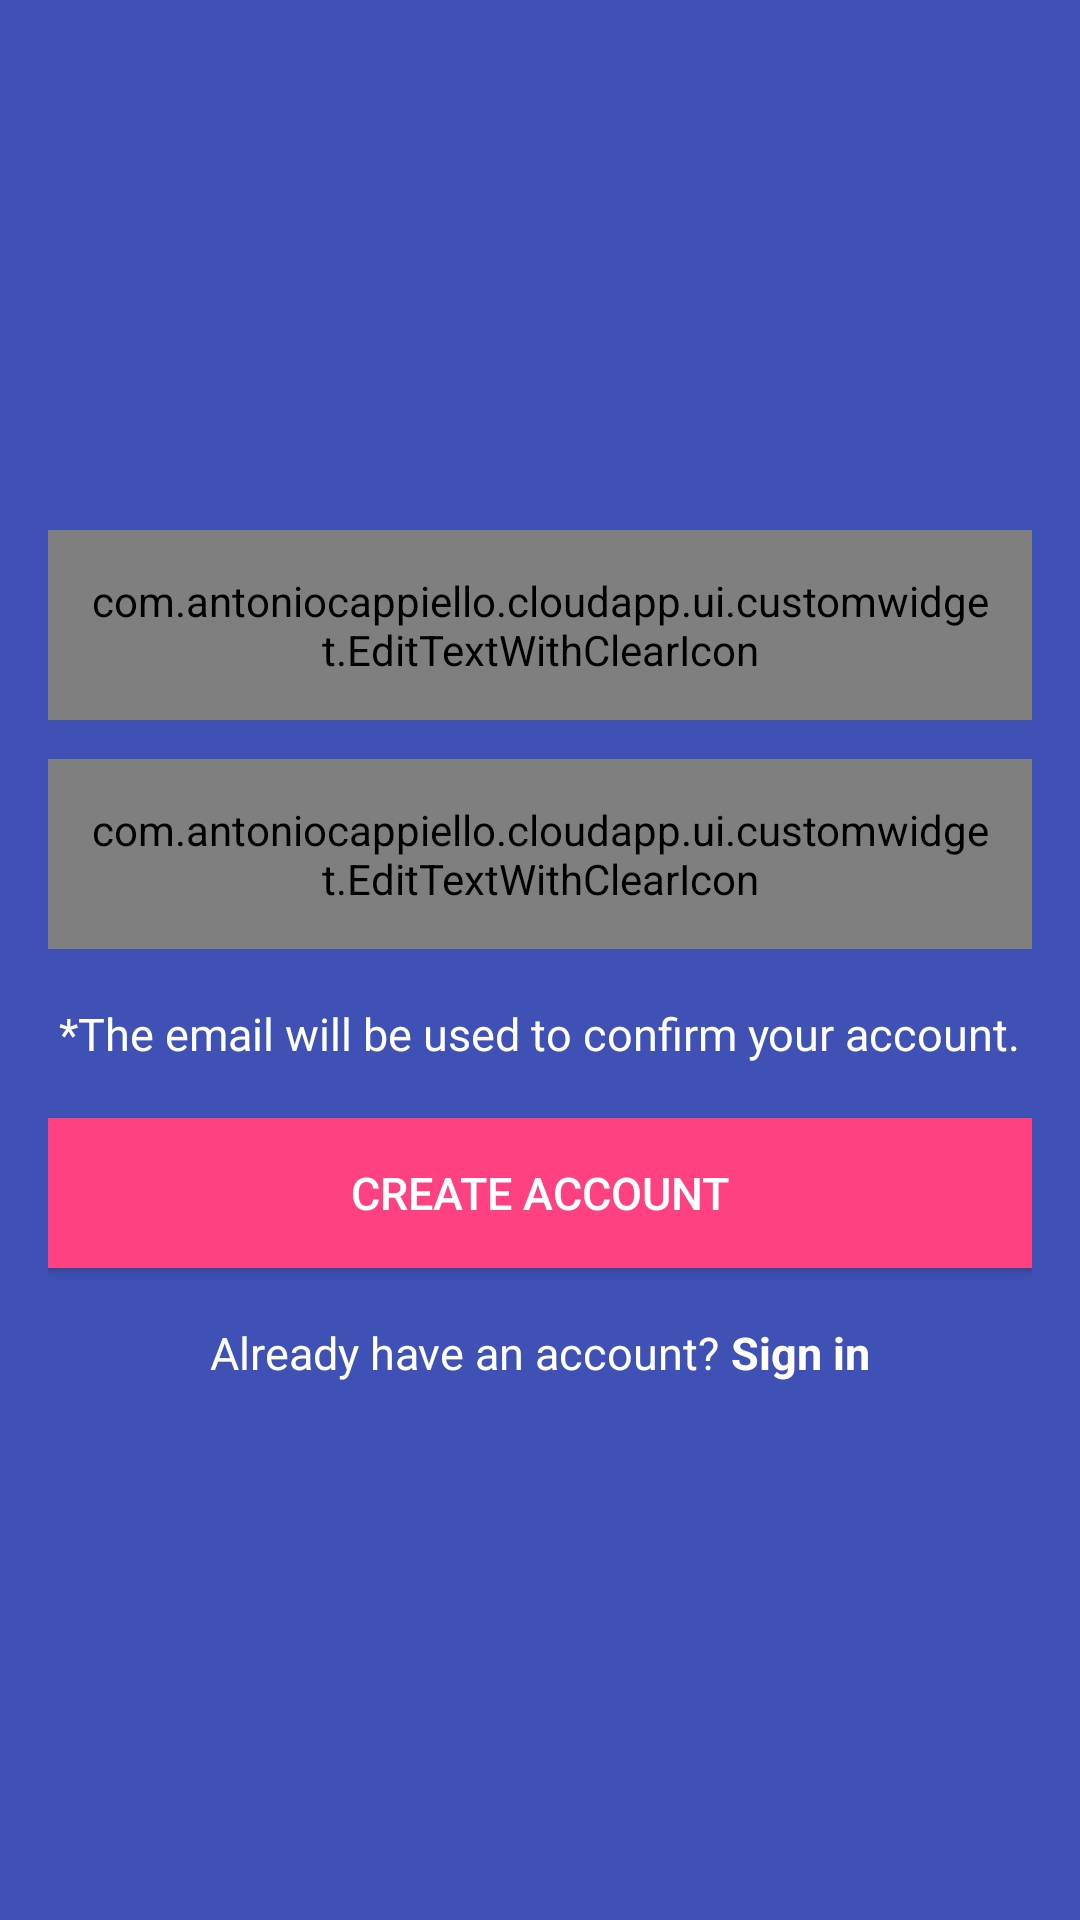

Here is an Android app screen rendered from its layout file. Give the layout XML and the strings, colors and styles it references.
<!-- AndroidManifest.xml: activity theme AppTheme.NoActionBar -->
<!-- res/layout/activity_create_account.xml -->
<ScrollView xmlns:android="http://schemas.android.com/apk/res/android"
            xmlns:app="http://schemas.android.com/apk/res-auto"
            xmlns:tools="http://schemas.android.com/tools"
            android:layout_width="match_parent"
            android:layout_height="match_parent"
            android:fillViewport="true"
            android:background="@color/colorPrimary"
            tools:activity=".ui.screen.login.CreateAccountActivity">

    <LinearLayout
        android:id="@+id/linear_layout_create_account_activity"
        android:layout_width="match_parent"
        android:layout_height="wrap_content"
        android:gravity="center"
        android:orientation="vertical"
        android:paddingBottom="@dimen/activity_vertical_margin"
        android:paddingLeft="@dimen/activity_horizontal_margin"
        android:paddingRight="@dimen/activity_horizontal_margin"
        android:paddingTop="@dimen/activity_vertical_margin">

        <LinearLayout
            android:layout_width="0px"
            android:layout_height="0px"
            android:focusable="true"
            android:focusableInTouchMode="true" />

        <android.support.design.widget.TextInputLayout
            android:id="@+id/til_username_create"
            android:layout_width="match_parent"
            android:layout_height="wrap_content"
            android:layout_marginBottom="@dimen/lists_title_bottom_margin"
            app:hintTextAppearance="@style/HintText">

            <com.antoniocappiello.cloudapp.ui.customwidget.EditTextWithClearIcon
                android:id="@+id/edit_text_username_create"
                android:layout_width="match_parent"
                android:layout_height="wrap_content"
                android:background="@android:color/white"
                android:hint="@string/hint_enter_username"
                android:inputType="textCapWords"
                android:padding="@dimen/edit_text_padding"
                android:textColor="@color/black"
                android:textColorHint="@color/dark_grey"
                android:textSize="@dimen/login_buttons_text_size" />
        </android.support.design.widget.TextInputLayout>

        <android.support.design.widget.TextInputLayout
            android:id="@+id/til_email_create"
            android:layout_width="match_parent"
            android:layout_height="wrap_content"
            app:hintTextAppearance="@style/HintText"
            android:layout_marginBottom="@dimen/margin_small">

            <com.antoniocappiello.cloudapp.ui.customwidget.EditTextWithClearIcon
                android:id="@+id/edit_text_email_create"
                android:layout_width="match_parent"
                android:layout_height="wrap_content"
                android:background="@android:color/white"
                android:hint="@string/hint_enter_email"
                android:inputType="textEmailAddress"
                android:padding="@dimen/edit_text_padding"
                android:textColor="@color/black"
                android:textColorHint="@color/dark_grey"
                android:textSize="@dimen/login_buttons_text_size" />
        </android.support.design.widget.TextInputLayout>

        <TextView
            style="@style/LoginCreateText"
            android:layout_width="wrap_content"
            android:layout_height="wrap_content"
            android:text="@string/password_will_be_sent_via_email" />

        <Button
            android:id="@+id/button_create_account"
            android:layout_width="match_parent"
            android:layout_height="@dimen/input_field_height"
            android:layout_marginTop="@dimen/margin_small"
            android:background="@color/colorAccent"
            android:text="@string/title_activity_create_account"
            android:textColor="@android:color/white"
            android:textSize="@dimen/login_buttons_text_size" />

        <LinearLayout
            android:layout_width="match_parent"
            android:layout_height="wrap_content"
            android:layout_marginTop="@dimen/margin_small"
            android:gravity="center"
            android:orientation="horizontal">

            <TextView
                android:id="@+id/tv_already_have_account"
                style="@style/LoginCreateText"
                android:layout_width="wrap_content"
                android:layout_height="wrap_content"
                android:text="@string/text_already_have_account" />

            <TextView
                android:id="@+id/text_view_sign_in"
                style="@style/LoginCreateTextButton"
                android:layout_width="wrap_content"
                android:layout_height="wrap_content"
                android:text="@string/button_sign_in" />
        </LinearLayout>
    </LinearLayout>
</ScrollView>
<!-- resources referenced by this layout -->
<resources>
  <color name="black">#616161</color>
  <color name="colorAccent">#FF4081</color>
  <color name="colorPrimary">#3F51B5</color>
  <color name="dark_grey">#AEAEAE</color>
  <dimen name="activity_horizontal_margin">16dp</dimen>
  <dimen name="activity_vertical_margin">16dp</dimen>
  <dimen name="edit_text_padding">14dp</dimen>
  <dimen name="input_field_height">50dp</dimen>
  <dimen name="lists_title_bottom_margin">13dp</dimen>
  <dimen name="login_buttons_text_size">15sp</dimen>
  <dimen name="margin_small">16dp</dimen>
  <string name="button_sign_in">Sign in</string>
  <string name="hint_enter_email">Enter email</string>
  <string name="hint_enter_username">Enter username</string>
  <string name="password_will_be_sent_via_email">*The email will be used to confirm your account.</string>
  <string name="text_already_have_account">Already have an account?</string>
  <string name="title_activity_create_account">Create account</string>
  <style name="HintText">
          <item name="android:textSize">0dp</item>
      </style>
  <style name="LoginCreateText">
          <item name="android:textSize">@dimen/login_buttons_text_size</item>
          <item name="android:textColor">@android:color/white</item>
          <item name="android:layout_margin">2dp</item>
      </style>
  <style name="LoginCreateTextButton">
          <item name="android:textSize">@dimen/login_buttons_text_size</item>
          <item name="android:textStyle">bold</item>
          <item name="android:textColor">@android:color/white</item>
          <item name="android:layout_margin">2dp</item>
          <item name="android:clickable">true</item>
      </style>
  <style name="AppTheme.NoActionBar">
          <item name="windowActionBar">false</item>
          <item name="windowNoTitle">true</item>
      </style>
</resources>
